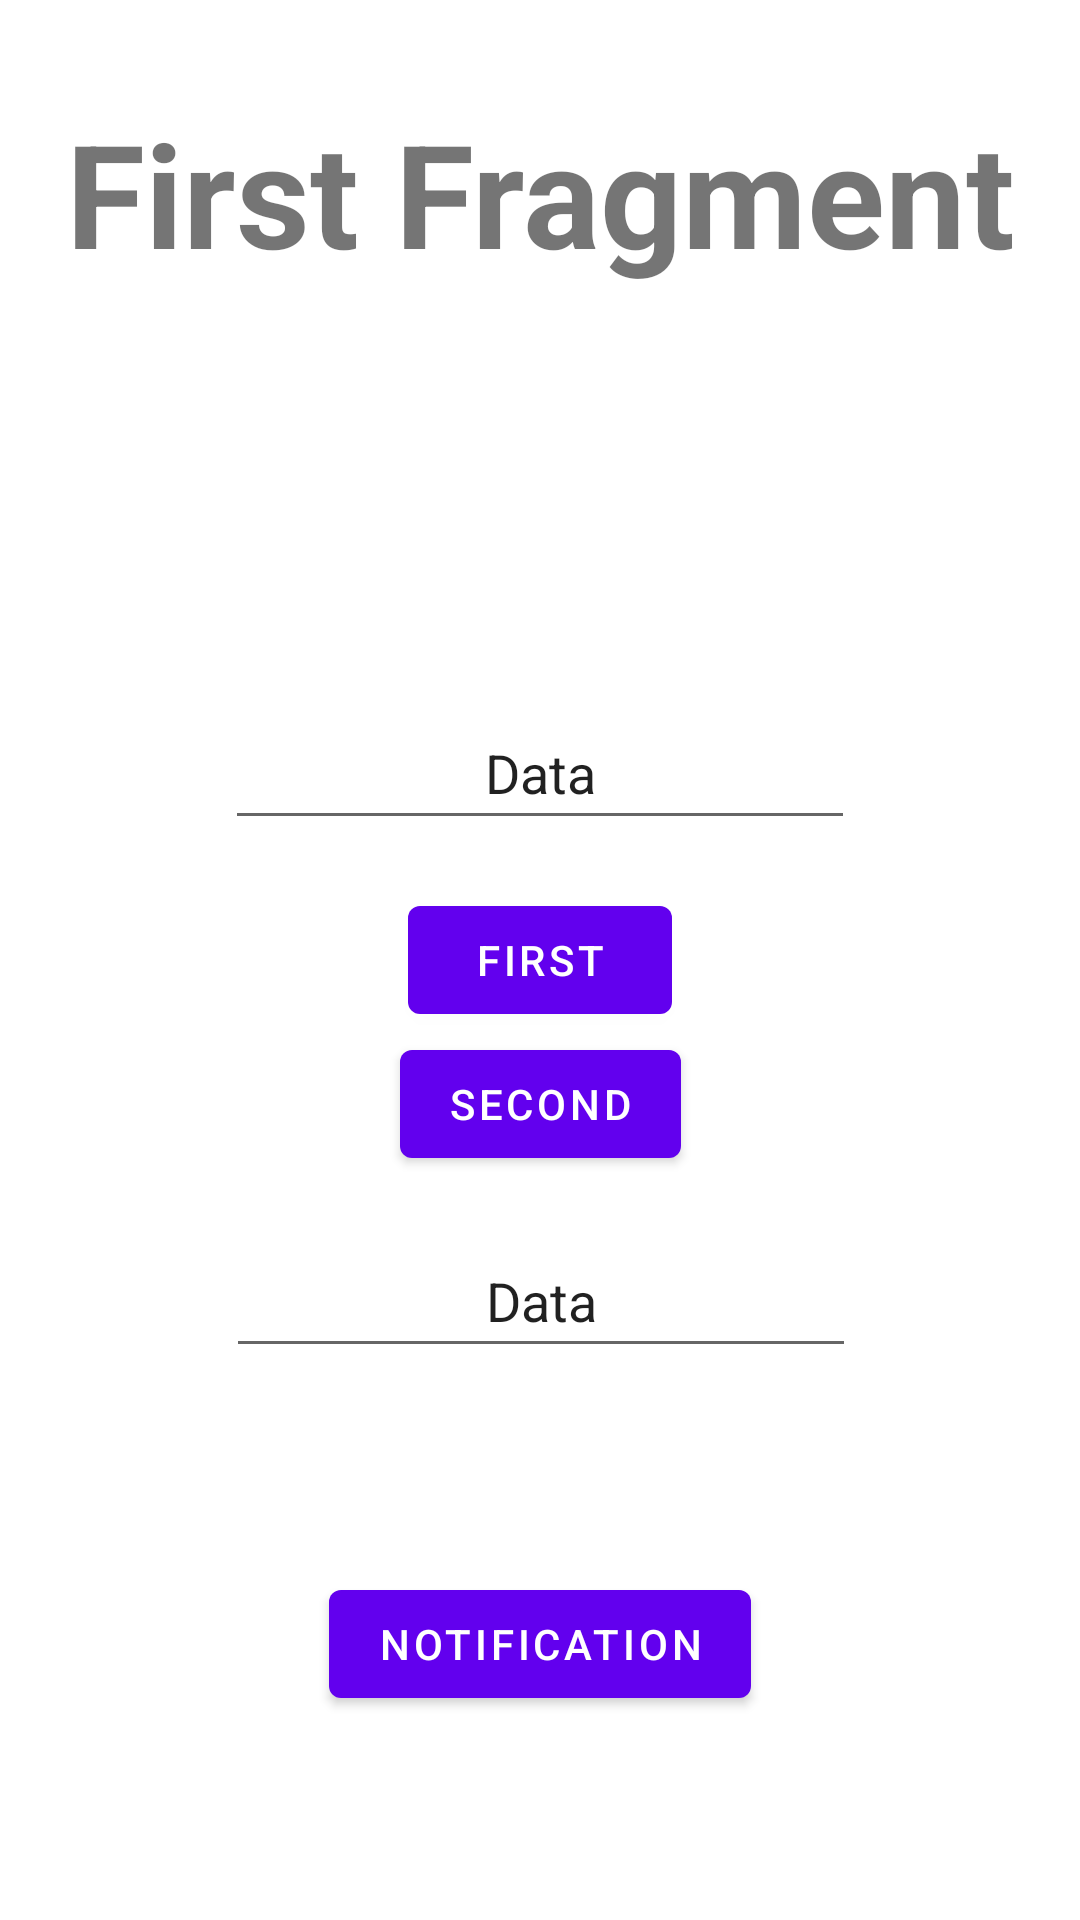

Layout XML and referenced resources for this Android screen:
<!-- AndroidManifest.xml: application theme Theme.Task5 -->
<!-- res/layout/fragment_first.xml -->
<?xml version="1.0" encoding="utf-8"?>
<androidx.constraintlayout.widget.ConstraintLayout xmlns:android="http://schemas.android.com/apk/res/android"
    xmlns:app="http://schemas.android.com/apk/res-auto"
    xmlns:tools="http://schemas.android.com/tools"
    android:layout_width="match_parent"
    android:layout_height="match_parent"
    tools:context=".FirstFragment">

    <TextView
        android:id="@+id/titleTextView1"
        android:layout_width="wrap_content"
        android:layout_height="wrap_content"
        android:layout_marginTop="32dp"
        android:text="@string/first_fragment_label"
        android:textAlignment="center"
        android:textSize="48sp"
        android:textStyle="bold"
        app:layout_constraintEnd_toEndOf="parent"
        app:layout_constraintStart_toStartOf="parent"
        app:layout_constraintTop_toTopOf="parent" />

    <Button
        android:id="@+id/btn1"
        android:layout_width="wrap_content"
        android:layout_height="wrap_content"
        android:text="first"
        app:layout_constraintBottom_toBottomOf="parent"
        app:layout_constraintEnd_toEndOf="parent"
        app:layout_constraintStart_toStartOf="parent"
        app:layout_constraintTop_toTopOf="parent" />

    <Button
        android:id="@+id/btn2"
        android:layout_width="wrap_content"
        android:layout_height="wrap_content"
        android:text="second"
        app:layout_constraintBottom_toBottomOf="parent"
        app:layout_constraintEnd_toEndOf="parent"
        app:layout_constraintStart_toStartOf="parent"
        app:layout_constraintTop_toBottomOf="@+id/btn1"
        app:layout_constraintVertical_bias="0.0" />

    <EditText
        android:id="@+id/editText2"
        android:layout_width="wrap_content"
        android:layout_height="wrap_content"
        android:layout_marginTop="16dp"
        android:ems="10"
        android:minHeight="48dp"
        android:text="Data"
        android:textAlignment="center"
        app:layout_constraintEnd_toEndOf="parent"
        app:layout_constraintHorizontal_bias="0.502"
        app:layout_constraintStart_toStartOf="parent"
        app:layout_constraintTop_toBottomOf="@+id/btn2" />

    <EditText
        android:id="@+id/editText1"
        android:layout_width="wrap_content"
        android:layout_height="wrap_content"
        android:layout_marginBottom="16dp"
        android:ems="10"
        android:minHeight="48dp"
        android:text="Data"
        android:textAlignment="center"
        app:layout_constraintBottom_toTopOf="@+id/btn1"
        app:layout_constraintEnd_toEndOf="parent"
        app:layout_constraintStart_toStartOf="parent" />

    <Button
        android:id="@+id/btnForNotification"
        android:layout_width="wrap_content"
        android:layout_height="wrap_content"
        android:text="notification"
        app:layout_constraintBottom_toBottomOf="parent"
        app:layout_constraintEnd_toEndOf="parent"
        app:layout_constraintStart_toStartOf="parent"
        app:layout_constraintTop_toBottomOf="@+id/editText2" />

</androidx.constraintlayout.widget.ConstraintLayout>
<!-- resources referenced by this layout -->
<resources>
  <string name="first_fragment_label">First Fragment</string>
  <style name="Theme.Task5" parent="Theme.MaterialComponents.DayNight.DarkActionBar">
          
          <item name="colorPrimary">@color/purple_500</item>
          <item name="colorPrimaryVariant">@color/purple_700</item>
          <item name="colorOnPrimary">@color/white</item>
          
          <item name="colorSecondary">@color/teal_200</item>
          <item name="colorSecondaryVariant">@color/teal_700</item>
          <item name="colorOnSecondary">@color/black</item>
          
          <item name="android:statusBarColor">?attr/colorPrimaryVariant</item>
          
      </style>
  <!-- not gathered from this repository: default colours our renderer supplied (Android Studio template values) -->
  <color name="purple_500">#FF6200EE</color>
  <color name="purple_700">#FF3700B3</color>
  <color name="teal_200">#FF03DAC5</color>
  <color name="teal_700">#FF018786</color>
  <color name="black">#FF000000</color>
  <color name="white">#FFFFFFFF</color>
</resources>
